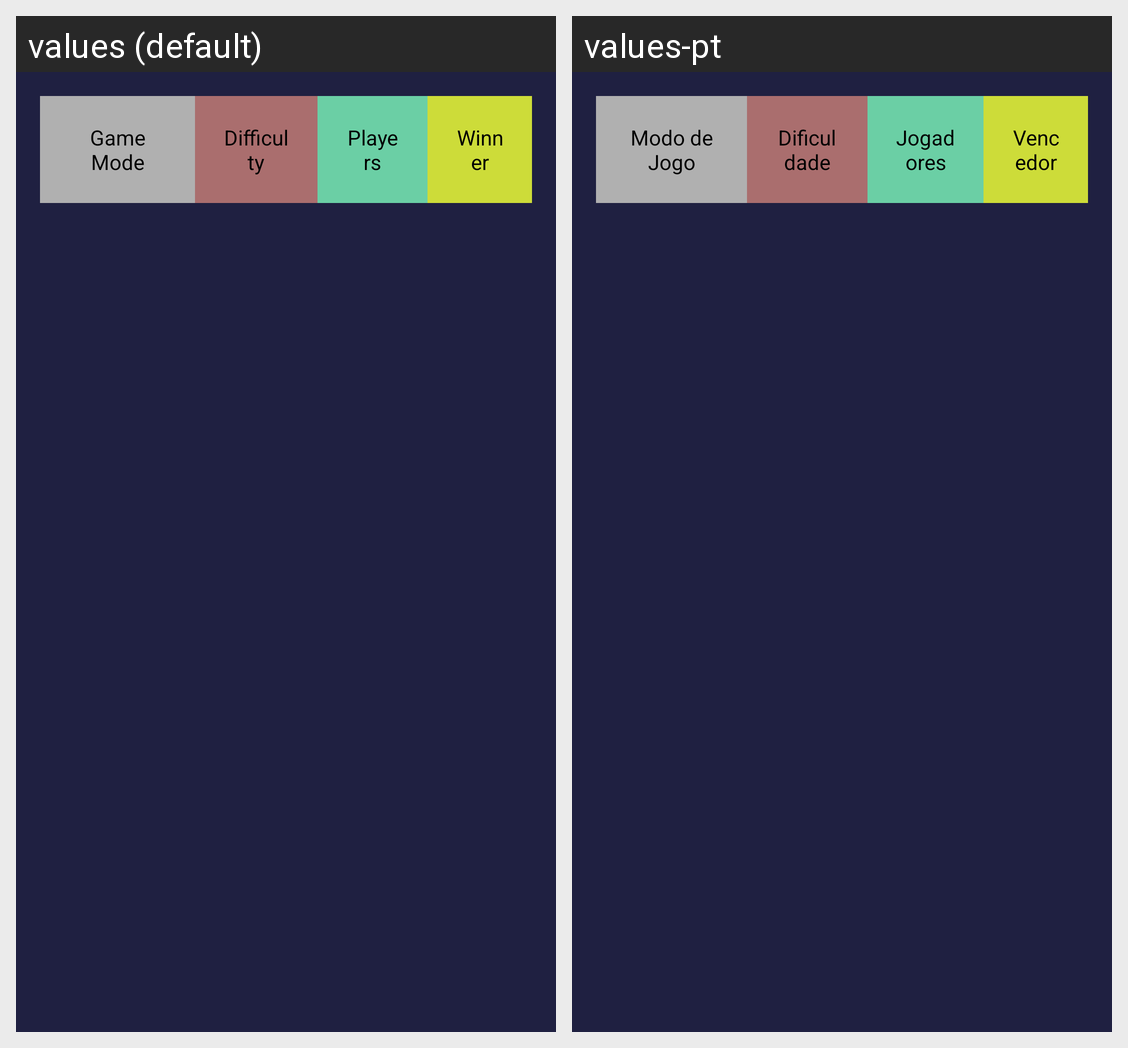

The same Android screen rendered under two of its app's locales, left to right. List the strings drawn on it with the default value and each locale's translation.
Android screen res/layout/activity_history.xml rendered under 2 locales, left to right: values (default), values-pt. Device: Nexus 5 (rendered at 1080×1920; each locale shown at half size, 540×960, under a caption strip naming it); theme AppTheme.
Strings drawn on this screen, with the default value and each locale's value (text and hints the layout hard-codes, and strings that could not be matched under every locale, appear in the picture but are not listed):

modo_de_jogo
  values: Game Mode
  values-pt: Modo de Jogo

dificuldade
  values: Difficulty
  values-pt: Dificuldade

players
  values: Players
  values-pt: Jogadores

winner
  values: Winner
  values-pt: Vencedor
